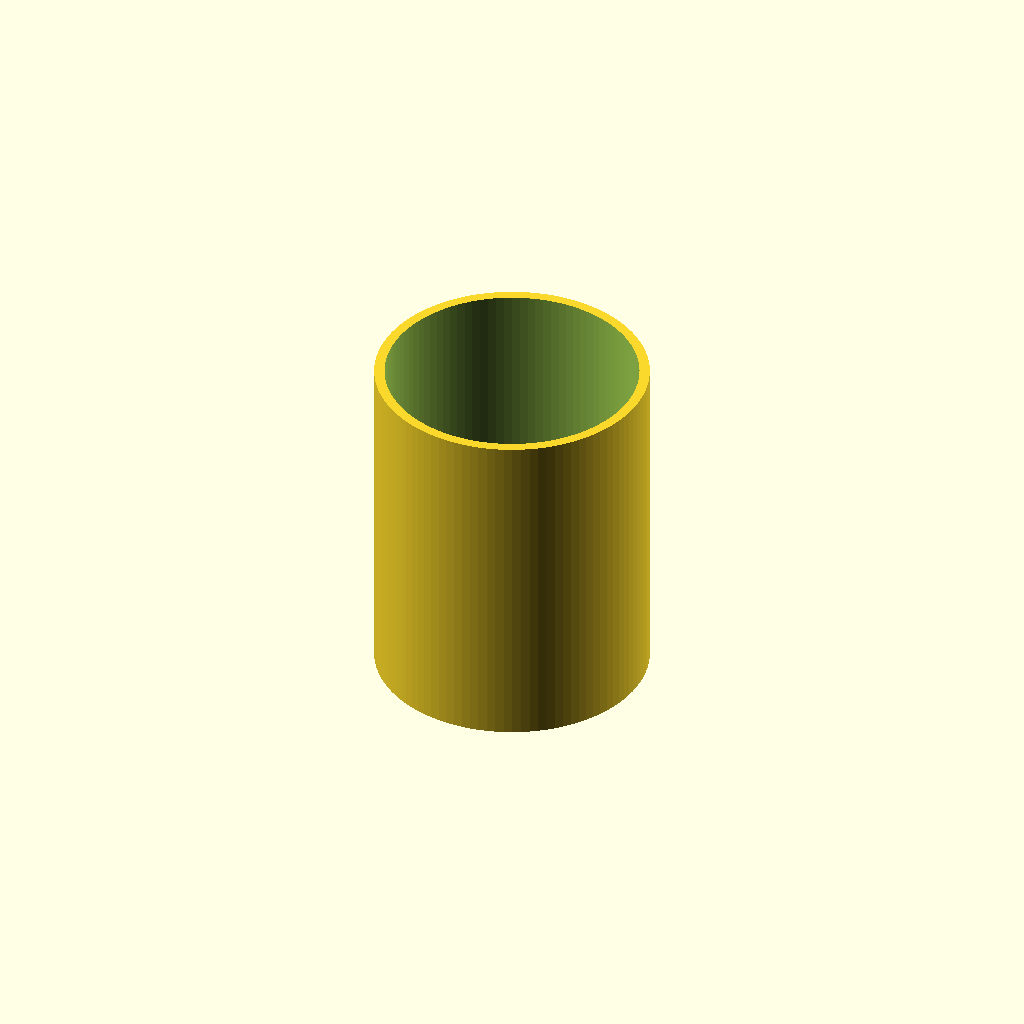
Cell 1 — every parameter at its default value.
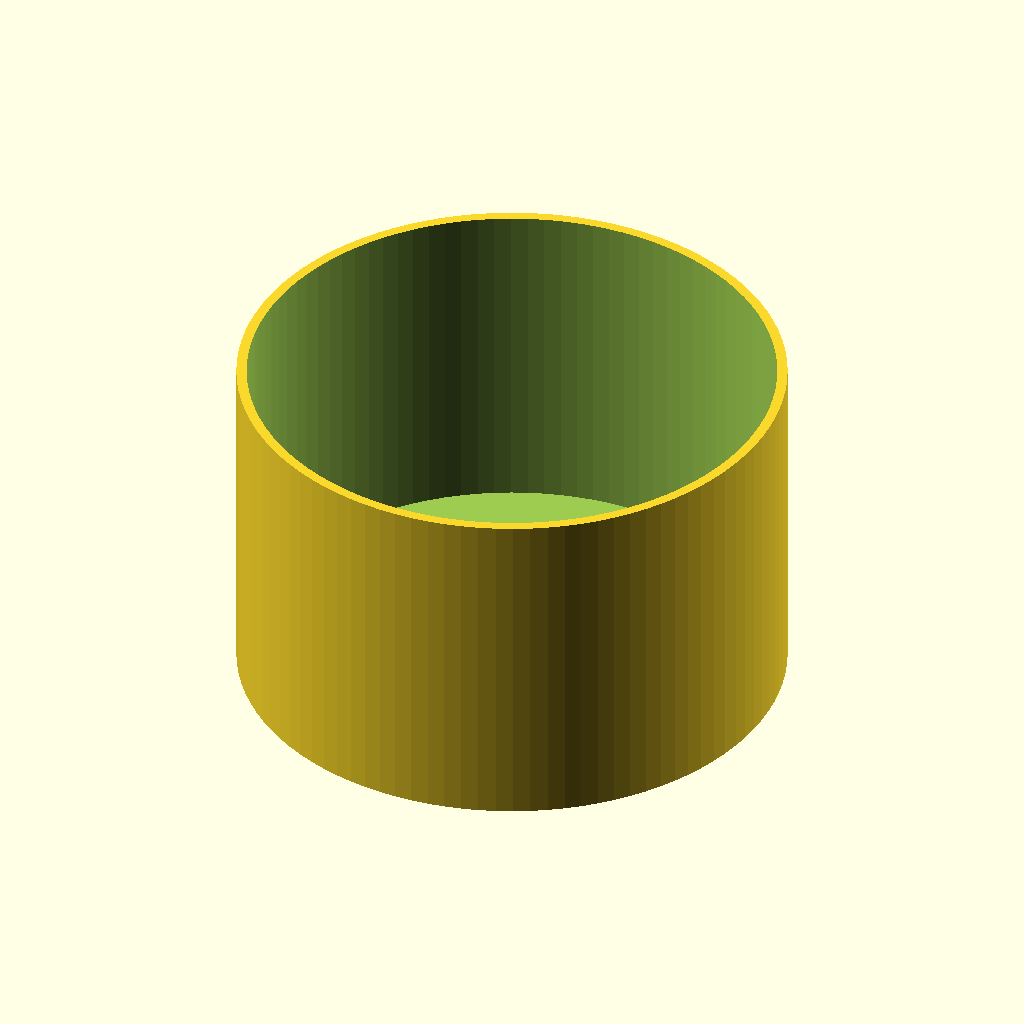
Cell 2: diameter = 160 (everything else at default).
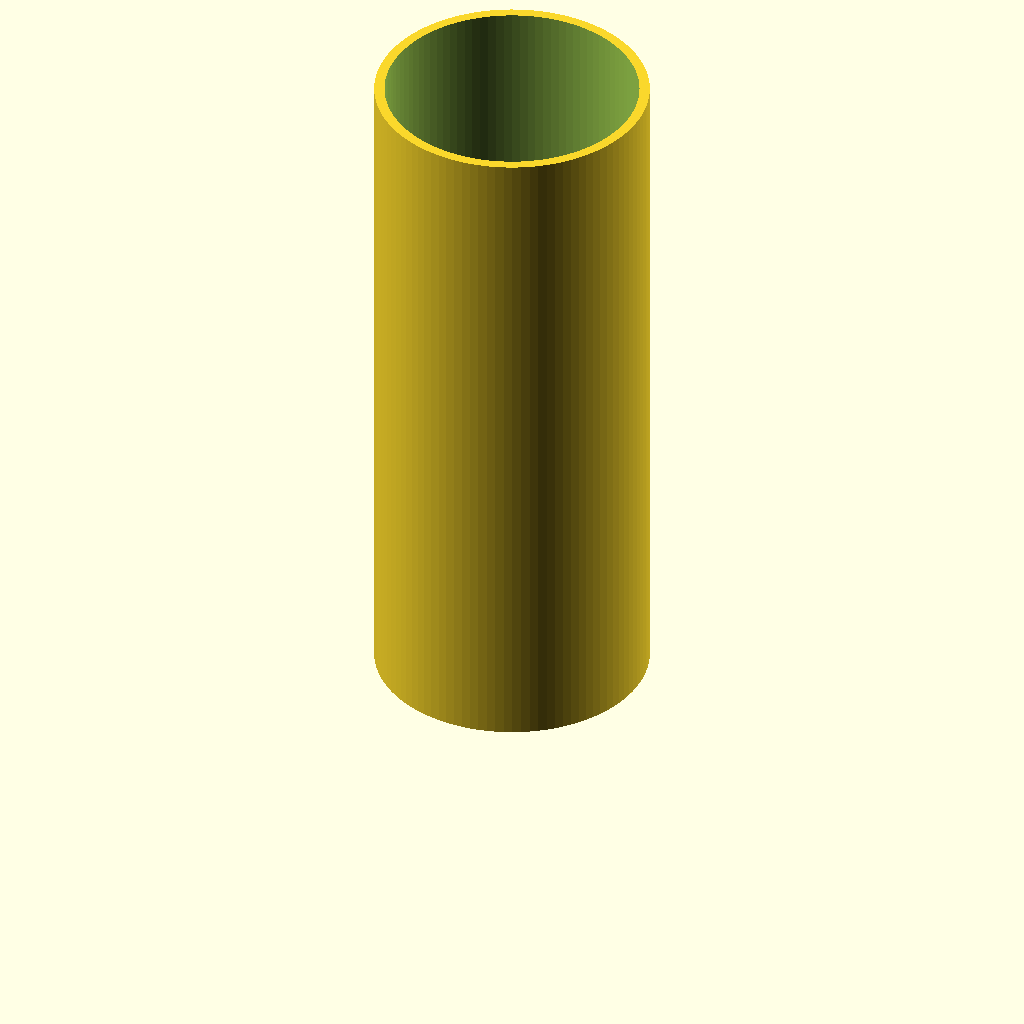
Cell 3 — height set to 200, the other parameters unchanged.
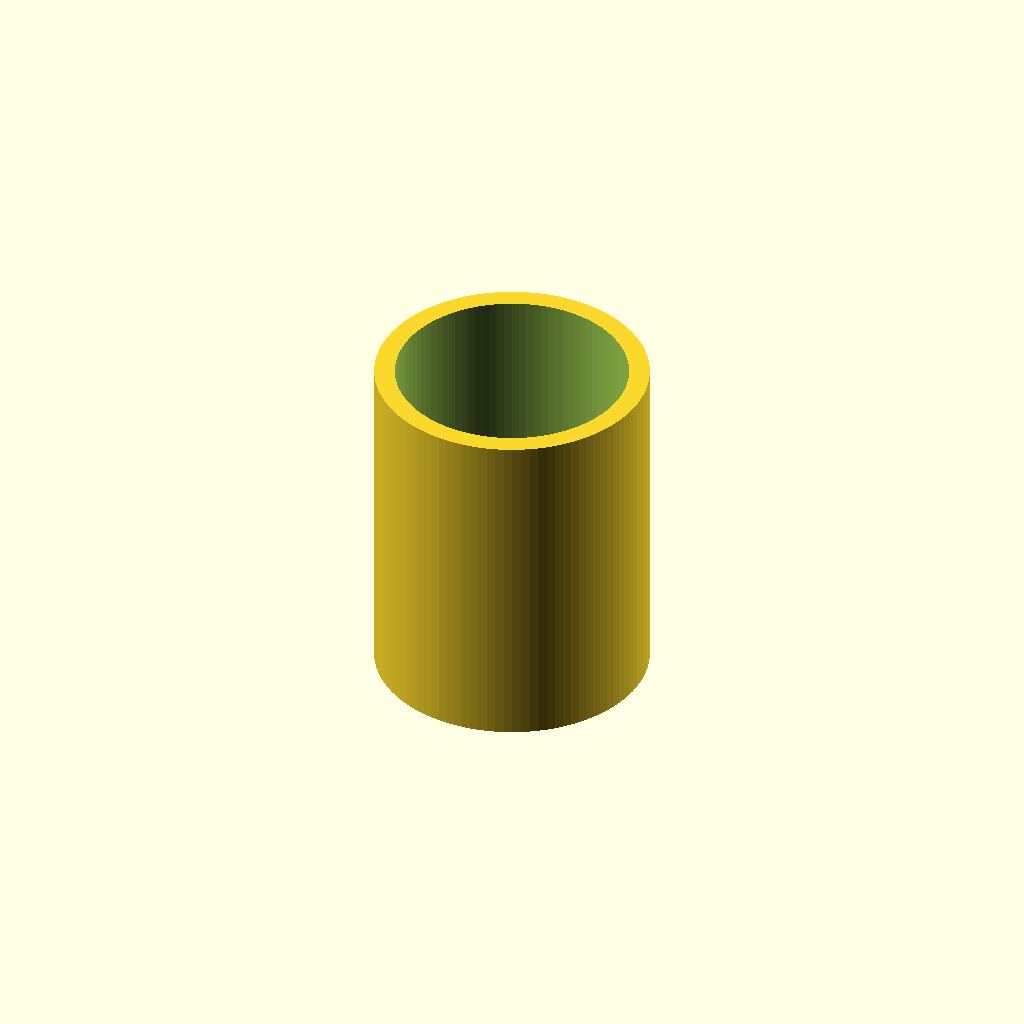
Cell 4: lid_thickness = 6 (everything else at default).
One fixed orthographic camera (rotation 55°, 0°, 25°; colour scheme Cornfield) for every cell.
Source of the model, src/list/not-use-bosl2/3.scad:
// Não usar BOSL2
// Projeto porta lápis parametricos

// Dimenssões do porta lápis redondo

diameter = 80;

height = 100;

lid_thickness = 3;

$fn = 100;
difference() {
    cylinder(h = height, d = diameter);
    translate([0, 0, lid_thickness])
        cylinder(h = height + 2, d = diameter - 2 * lid_thickness);
}
Customizer parameters (derived from the source; name, type, default, range or options):
diameter: number, default 80
height: number, default 100
lid_thickness: number, default 3
